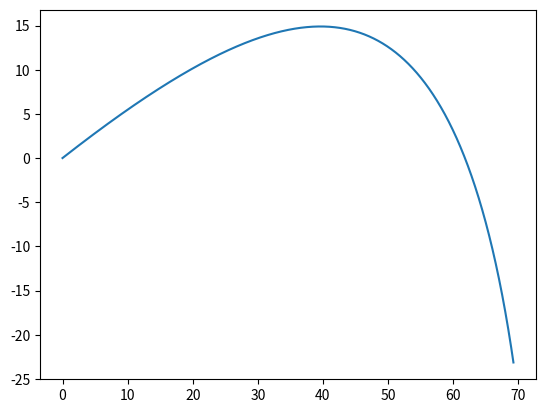

Python code for this plot:
# 5.1.13

from math import tan, pi, sqrt, atan, exp
from numpy import array

a = 500 # m
alphas = array([54.80, 54.06, 53.34])*pi/180
betas = array([65.59, 64.59, 63.62])*pi/180

def f(alpha, beta): # expression of x
    return a*tan(beta)/(tan(beta)-tan(alpha))

def g(alpha, beta):
    return a*tan(alpha)*tan(beta)/(tan(beta)-tan(alpha))

xdot10 = (f(alphas[2], betas[2]) - f(alphas[0], betas[0]))/2
ydot10 = (g(alphas[2], betas[2]) - g(alphas[0], betas[0]))/2

v10 = sqrt(xdot10**2+ydot10**2)
gamma = atan(ydot10/xdot10)

print("v(10)={} m/s".format(v10))
print("gamma={} deg".format(gamma*180/pi))

# 6.2.12

def erf(x):
    A0 = 8/9
    A1 = 5/9
    x1 = sqrt(3/5)
    
    def f(u):
        return exp(-(x/2+x/2*u)**2)

    I = A0*f(0) + A1*f(x1) + A1*f(-x1)
    
    return I*(2/sqrt(pi)*x/2)

print("erf(1.0)={}".format(erf(1.0)))

# 7.1.13

# FROM CHAPTER 7
from numpy import array

def runge_kutta_4(F, x0, y0, x, h):
    '''
    Return y(x) given the following initial value problem:
    y' = F(x, y)
    y(x0) = y0 # initial conditions
    h is the increment of x used in integration
    F = [y'[0], y'[1], ..., y'[n-1]]
    y = [y[0], y[1], ..., y[n-1]]
    '''
    X = []
    Y = []
    X.append(x0)
    Y.append(y0)
    while x0 < x:
        k0 = F(x0, y0)
        k1 = F(x0+h/2.0, y0 + h/2.0*k0)
        k2 = F(x0 + h/2.0, y0 + h/2*k1)
        k3 = F(x0+h, y0+h*k2)
        y0 = y0 + h/6.0*(k0+2*k1+2.0*k2+k3)
        x0 += h
        X.append(x0)
        Y.append(y0)
    return array(X), array(Y)

def F(t, y):
    c = 0.03 # kg/(m.s)^(1/2)
    g = 9.8 # m/s^2
    m = 0.25 # kg
    return array([
                    y[1],
                    -c/m*y[1]*(y[1]**2+y[3]**2)**(1/4),
                    y[3],
                    -c/m*y[3]*(y[1]**2+y[3]**2)**(1/4)-g
                ])

v0 = 50 # m/s
gamma = 30*pi/180 # rad
y0 = array([
            0,
            v0/sqrt(1+tan(gamma)**2),
            0,
            v0*tan(gamma)/sqrt(1+tan(gamma)**2)
         ])
T, Y =runge_kutta_4(F, 0, y0, 5, 10E-4)

from matplotlib import pyplot as plt
plt.plot(Y[:,0], Y[:,2])
#plt.show()

for i in range(len(T)):
    if Y[i, 2] < 0:
        time_of_flight = T[i]
        range_x = Y[i, 0]
        break

print("Time of flight: {}s".format(time_of_flight))
print("Range: {}m".format(range_x))














